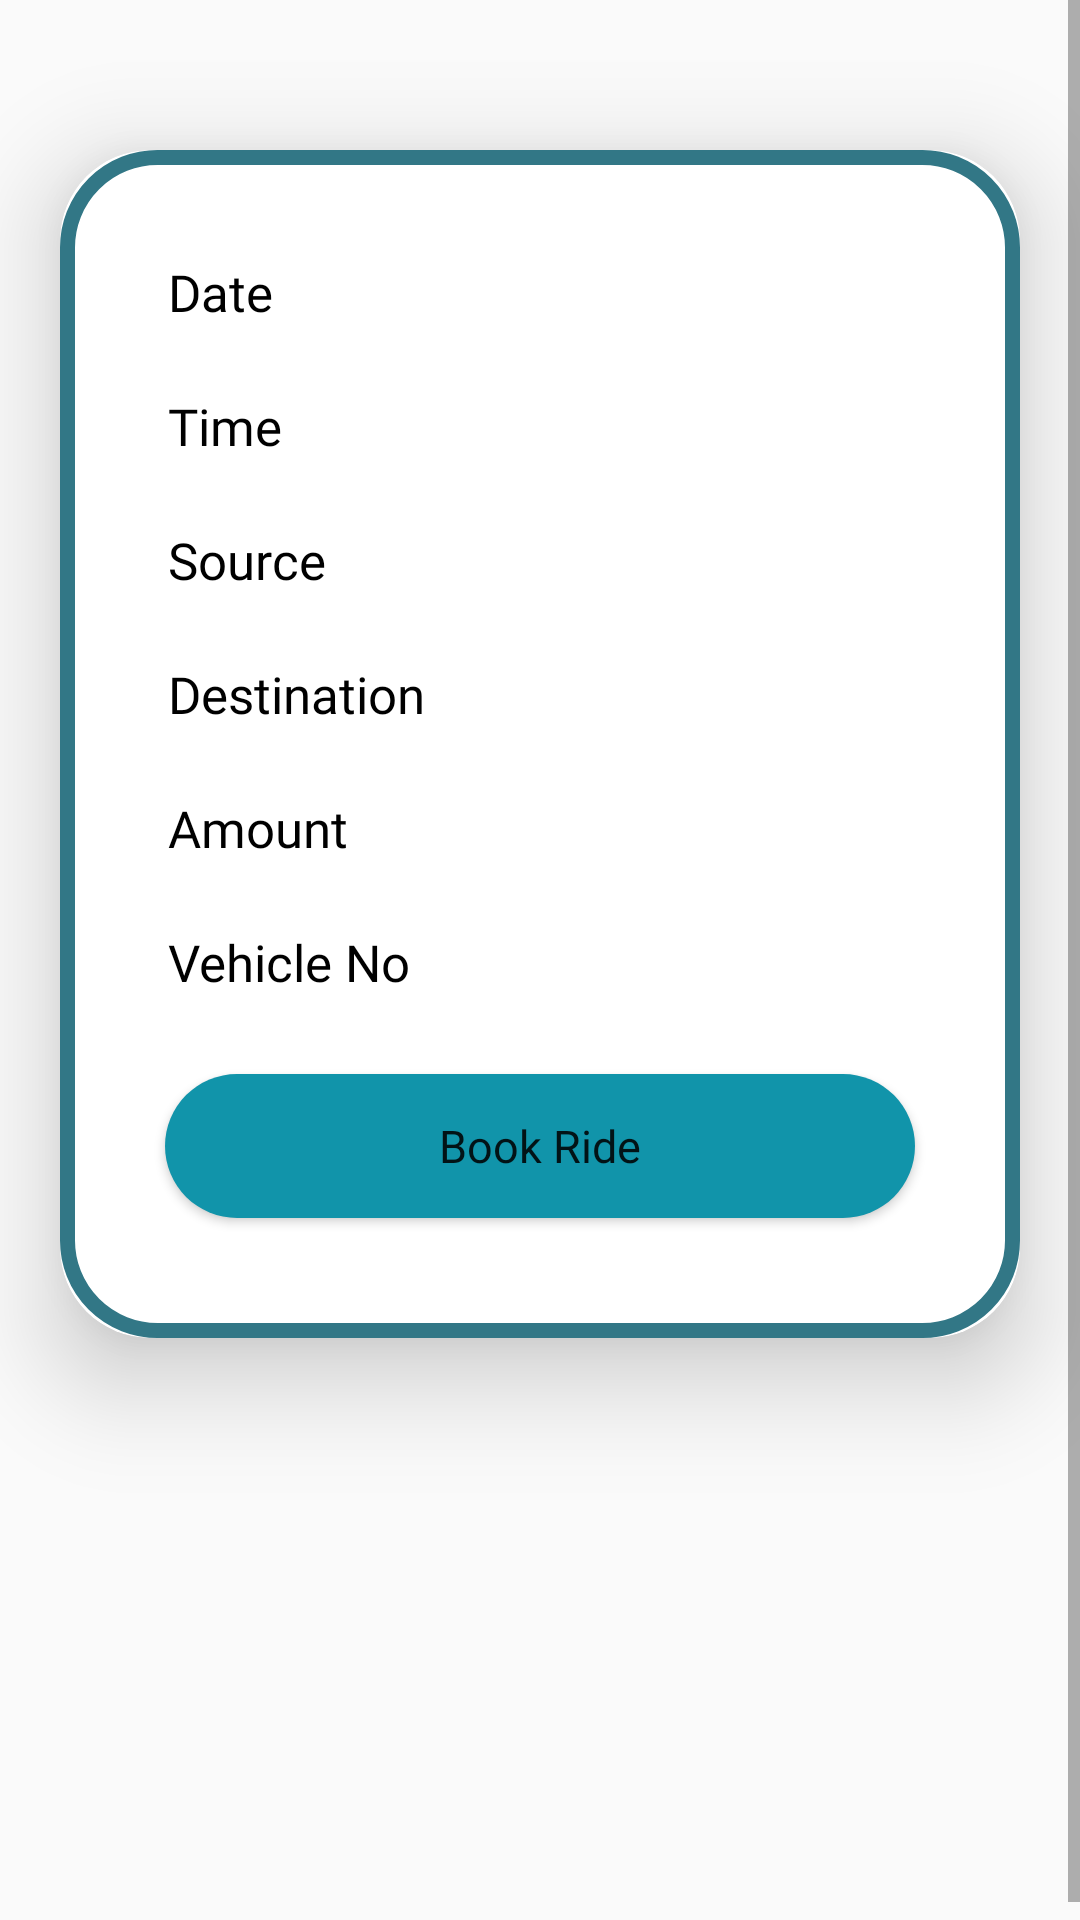

Produce the Android XML layout that renders to this screen, including the resource entries it uses.
<!-- AndroidManifest.xml: application theme Theme.MITCarpooling -->
<!-- res/layout/activity_recyclerview_detailed.xml -->
<?xml version="1.0" encoding="utf-8"?>
<ScrollView xmlns:android="http://schemas.android.com/apk/res/android"
    xmlns:tools="http://schemas.android.com/tools"
    android:layout_width="match_parent"
    android:layout_height="match_parent"
    android:id="@+id/main"
    xmlns:app="http://schemas.android.com/apk/res-auto"
    tools:context=".publishRide">



    <FrameLayout
        android:layout_width="match_parent"
        android:layout_height="wrap_content">



        <androidx.cardview.widget.CardView
            android:layout_width="match_parent"
            android:layout_height="wrap_content"
            android:layout_marginStart="20dp"
            android:layout_marginTop="50dp"
            android:layout_marginEnd="20dp"
            android:layout_marginBottom="200dp"
            app:cardCornerRadius="30dp"
            app:cardElevation="20sp">



            <LinearLayout
                android:layout_width="match_parent"
                android:layout_height="match_parent"
                android:layout_gravity="center_horizontal"
                android:background="@drawable/green_border"
                android:orientation="vertical"
                android:padding="20sp">

                <TextView
                    android:id="@+id/detailedDate"
                    android:layout_width="wrap_content"
                    android:layout_height="wrap_content"
                    android:layout_marginStart="10dp"
                    android:layout_marginTop="10dp"
                    android:fontFamily="@font/arialbd"
                    android:padding="6dp"
                    android:text="Date"
                    android:textColor="@color/black"
                    android:textSize="17sp" />




                <TextView
                    android:id="@+id/detailedTime"
                    android:layout_width="wrap_content"
                    android:layout_height="wrap_content"
                    android:layout_marginStart="10dp"
                    android:layout_marginTop="10dp"
                    android:fontFamily="@font/arialbd"
                    android:padding="6dp"
                    android:text="Time"
                    android:textColor="@color/black"
                    android:textSize="17sp" />




                <TextView
                    android:id="@+id/detailedSource"
                    android:layout_width="wrap_content"
                    android:layout_height="wrap_content"
                    android:layout_marginStart="10dp"
                    android:layout_marginTop="10dp"
                    android:fontFamily="@font/arialbd"
                    android:padding="6dp"
                    android:text="Source"
                    android:textColor="@color/black"
                    android:textSize="17sp" />



                <TextView
                    android:id="@+id/detailedDestination"
                    android:layout_width="wrap_content"
                    android:layout_height="wrap_content"
                    android:layout_marginStart="10dp"
                    android:layout_marginTop="10dp"
                    android:fontFamily="@font/arialbd"
                    android:padding="6dp"
                    android:text="Destination"
                    android:textColor="@color/black"
                    android:textSize="17sp" />



                <TextView
                    android:id="@+id/detailedAmount"
                    android:layout_width="wrap_content"
                    android:layout_height="wrap_content"
                    android:layout_marginStart="10dp"
                    android:layout_marginTop="10dp"
                    android:fontFamily="@font/arialbd"
                    android:padding="6dp"
                    android:text="Amount"
                    android:textColor="@color/black"
                    android:textSize="17sp" />



                <TextView
                    android:id="@+id/detailedVehicleNo"
                    android:layout_width="wrap_content"
                    android:layout_height="wrap_content"
                    android:layout_marginStart="10dp"
                    android:layout_marginTop="10dp"
                    android:fontFamily="@font/arialbd"
                    android:padding="6dp"
                    android:text="Vehicle No"
                    android:textColor="@color/black"
                    android:textSize="17sp" />












                <Button
                    android:id="@+id/bookRideButton"
                    android:layout_width="250dp"
                    android:layout_height="wrap_content"
                    android:layout_gravity="center_horizontal"
                    android:layout_marginTop="20dp"
                    android:layout_marginBottom="20sp"
                    android:background="@drawable/roundback_100"
                    android:fontFamily="@font/arialbd1"
                    android:onClick="save"
                    android:text="Book Ride"
                    android:textAllCaps="false"
                    android:textSize="15sp" />



            </LinearLayout>


        </androidx.cardview.widget.CardView>



    </FrameLayout>


</ScrollView>
<!-- resources referenced by this layout -->
<resources>
  <color name="black">#FF000000</color>
  <!-- drawable green_border (drawable) -->
  <?xml version="1.0" encoding="utf-8"?>
  <shape xmlns:android="http://schemas.android.com/apk/res/android"
      android:shape="rectangle">
  
      <stroke
          android:width="5dp"
          android:color="#FF327786" />
  
      <corners
          android:radius="30dp" />
  
  </shape>
  <!-- drawable roundback_100 (drawable) -->
  <?xml version="1.0" encoding="utf-8"?>
  <shape xmlns:android="http://schemas.android.com/apk/res/android"
      android:shape="rectangle">
  
      <solid android:color="@color/home" />
      <corners android:radius="100dp" />
  </shape>
  <style name="Theme.MITCarpooling" parent="Theme.AppCompat.Light.NoActionBar" />
  <color name="home">#1194AA</color>
</resources>
